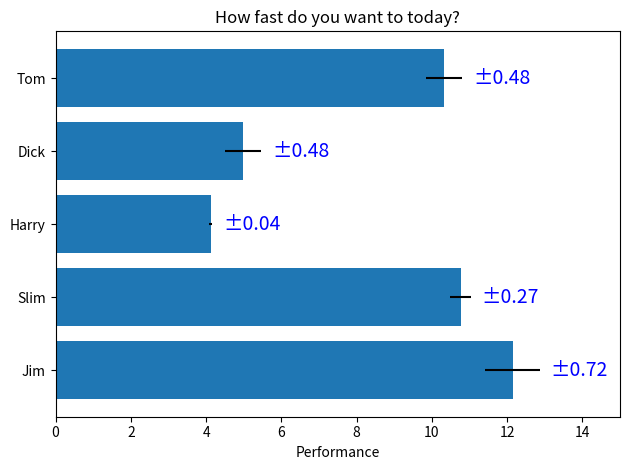

This chart was generated by the following Python code:
import matplotlib.pyplot as plt
import numpy as np

np.random.seed(19689891)
people = ['Tom', 'Dick', 'Harry', 'Slim', 'Jim']
y_pos = list(range(len(people)))
performance = 3 + 10 * np.random.rand(len(people))
error = np.random.rand(len(people))


def main():
    fig, ax = plt.subplots()

    draw1(ax)
    plt.tight_layout()
    plt.savefig('main3.png')
    return


def draw1(ax):
    hbars = ax.barh(y_pos, performance, xerr=error, align='center')
    ax.set_yticks(y_pos, labels=people)
    ax.invert_yaxis()
    ax.set_xlabel('Performance')
    ax.set_title('How fast do you want to today?')

    ax.bar_label(hbars, labels=[f'±{i:.2f}' for i in error], c='b', fontsize=14, padding=8)
    ax.set_xlim(right=15)


if __name__ == '__main__':
    main()
